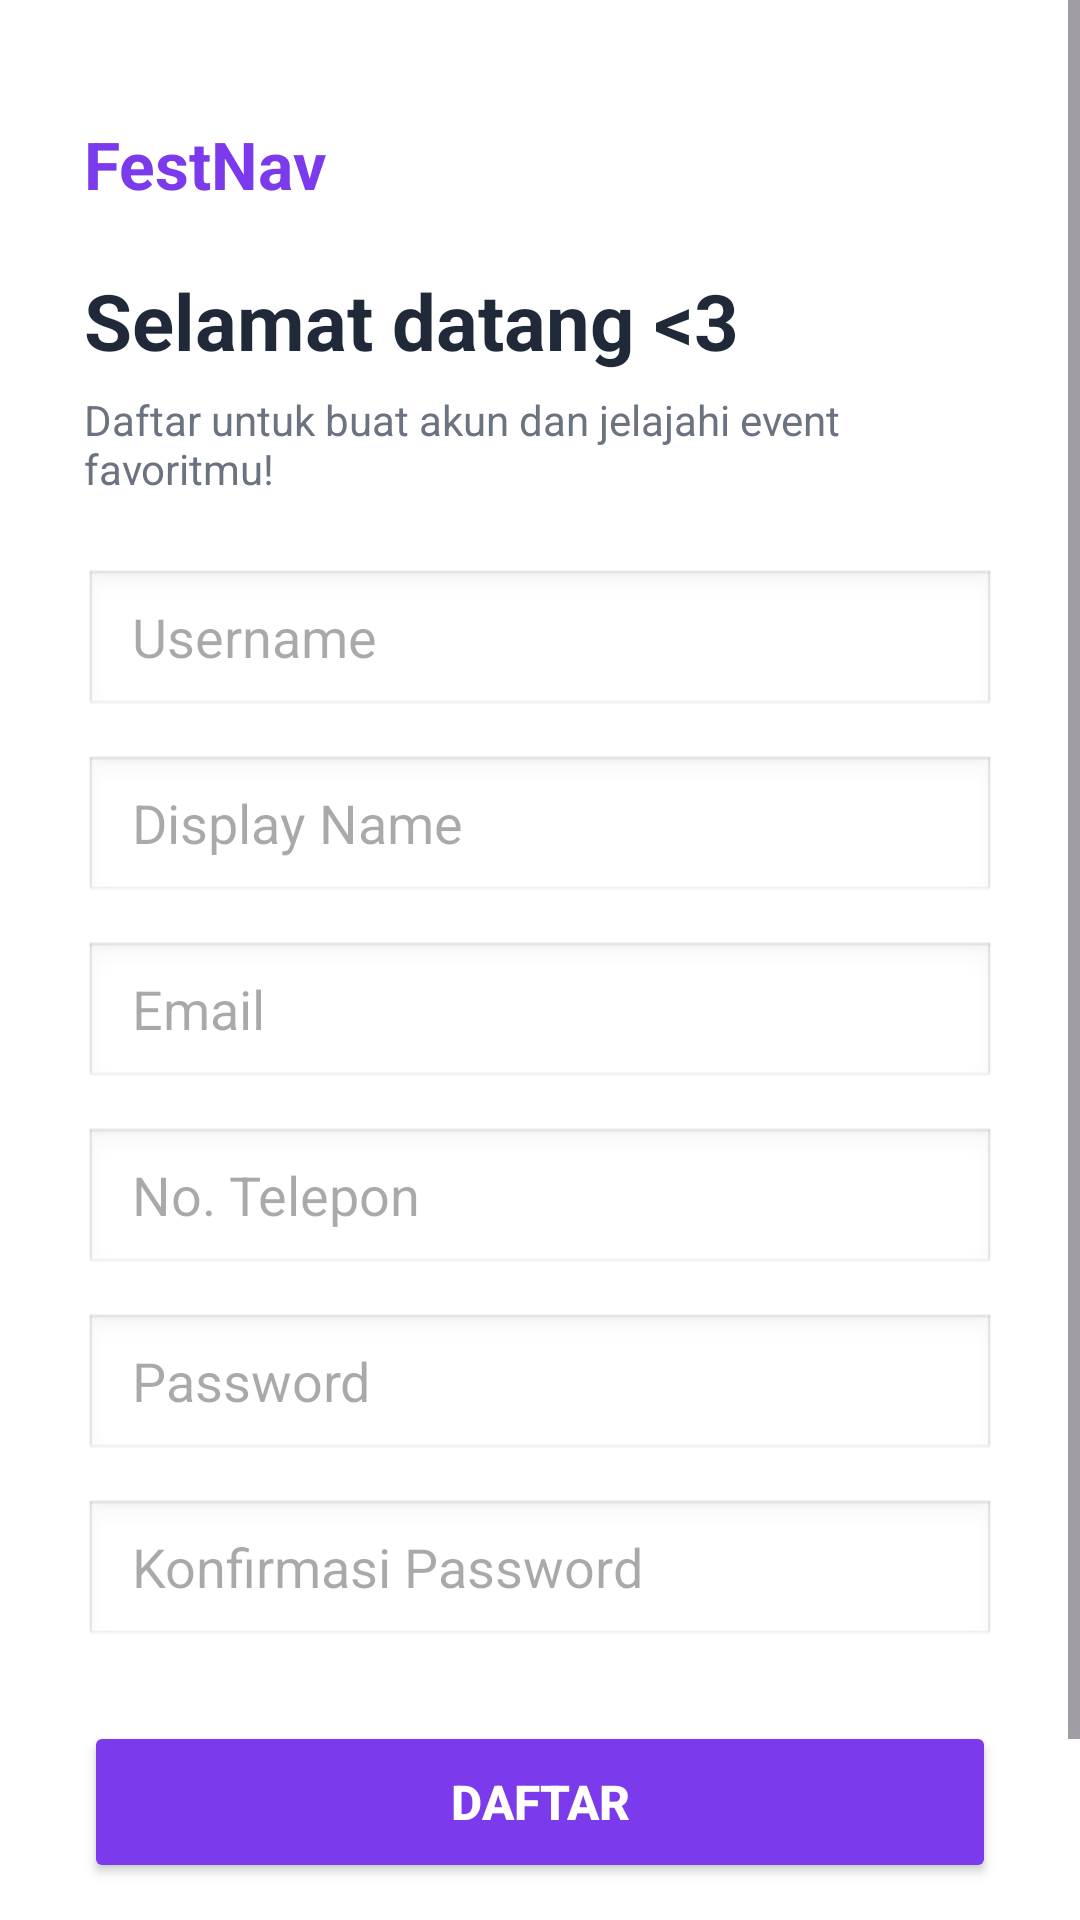

The Android layout XML behind this screen, and the referenced resources:
<!-- AndroidManifest.xml: application theme Theme.FestNav -->
<!-- res/layout/activity_daftar.xml -->
<?xml version="1.0" encoding="utf-8"?>
<ScrollView
    xmlns:android="http://schemas.android.com/apk/res/android"
    xmlns:tools="http://schemas.android.com/tools"
    android:layout_width="match_parent"
    android:layout_height="match_parent"
    android:fillViewport="true"
    android:background="#FFFFFF"
    tools:context=".Daftar">

    <LinearLayout
        android:layout_width="match_parent"
        android:layout_height="wrap_content"
        android:orientation="vertical"
        android:padding="28dp"
        android:gravity="center_horizontal">

        
        <TextView
            android:layout_width="match_parent"
            android:layout_height="wrap_content"
            android:text="FestNav"
            android:textSize="22sp"
            android:textStyle="bold"
            android:textColor="#7C3AED"
            android:layout_marginTop="12dp"
            android:layout_marginBottom="20dp"/>

        <TextView
            android:layout_width="match_parent"
            android:layout_height="wrap_content"
            android:text="Selamat datang &lt;3"
            android:textSize="26sp"
            android:textStyle="bold"
            android:textColor="#1F2937"
            android:layout_marginBottom="6dp"/>

        <TextView
            android:layout_width="match_parent"
            android:layout_height="wrap_content"
            android:text="Daftar untuk buat akun dan jelajahi event favoritmu!"
            android:textSize="14sp"
            android:textColor="#6B7280"
            android:layout_marginBottom="24dp"/>

        
        <EditText
            android:id="@+id/etUsernameDaftar"
            android:layout_width="match_parent"
            android:layout_height="50dp"
            android:hint="Username"
            android:inputType="text"
            android:background="@android:drawable/edit_text"
            android:paddingStart="16dp"
            android:paddingEnd="16dp"
            android:layout_marginBottom="12dp"/>

        
        <EditText
            android:id="@+id/etDisplayNameDaftar"
            android:layout_width="match_parent"
            android:layout_height="50dp"
            android:hint="Display Name"
            android:inputType="textPersonName"
            android:background="@android:drawable/edit_text"
            android:paddingStart="16dp"
            android:paddingEnd="16dp"
            android:layout_marginBottom="12dp"/>

        
        <EditText
            android:id="@+id/etEmailDaftar"
            android:layout_width="match_parent"
            android:layout_height="50dp"
            android:hint="Email"
            android:inputType="textEmailAddress"
            android:background="@android:drawable/edit_text"
            android:paddingStart="16dp"
            android:paddingEnd="16dp"
            android:layout_marginBottom="12dp"/>

        
        <EditText
            android:id="@+id/etTeleponDaftar"
            android:layout_width="match_parent"
            android:layout_height="50dp"
            android:hint="No. Telepon"
            android:inputType="phone"
            android:background="@android:drawable/edit_text"
            android:paddingStart="16dp"
            android:paddingEnd="16dp"
            android:layout_marginBottom="12dp"/>

        
        <EditText
            android:id="@+id/etPasswordDaftar"
            android:layout_width="match_parent"
            android:layout_height="50dp"
            android:hint="Password"
            android:inputType="textPassword"
            android:background="@android:drawable/edit_text"
            android:paddingStart="16dp"
            android:paddingEnd="16dp"
            android:layout_marginBottom="12dp"/>

        
        <EditText
            android:id="@+id/etKonfirmasiPasswordDaftar"
            android:layout_width="match_parent"
            android:layout_height="50dp"
            android:hint="Konfirmasi Password"
            android:inputType="textPassword"
            android:background="@android:drawable/edit_text"
            android:paddingStart="16dp"
            android:paddingEnd="16dp"
            android:layout_marginBottom="24dp"/>

        
        <Button
            android:id="@+id/btnDaftarAksi"
            android:layout_width="match_parent"
            android:layout_height="54dp"
            android:backgroundTint="#7C3AED"
            android:text="Daftar"
            android:textColor="#FFFFFF"
            android:textSize="16sp"
            android:textStyle="bold"
            android:layout_marginBottom="16dp"/>

        
        <TextView
            android:id="@+id/btnTabMasuk"
            android:layout_width="wrap_content"
            android:layout_height="wrap_content"
            android:text="Sudah punya akun? Masuk"
            android:textColor="#4B5563"
            android:padding="8dp"/>

    </LinearLayout>

</ScrollView>
<!-- resources referenced by this layout -->
<resources>
  <style name="Theme.FestNav" parent="Base.Theme.FestNav" />
  <style name="Base.Theme.FestNav" parent="Theme.Material3.DayNight.NoActionBar">
          
          
      </style>
</resources>
